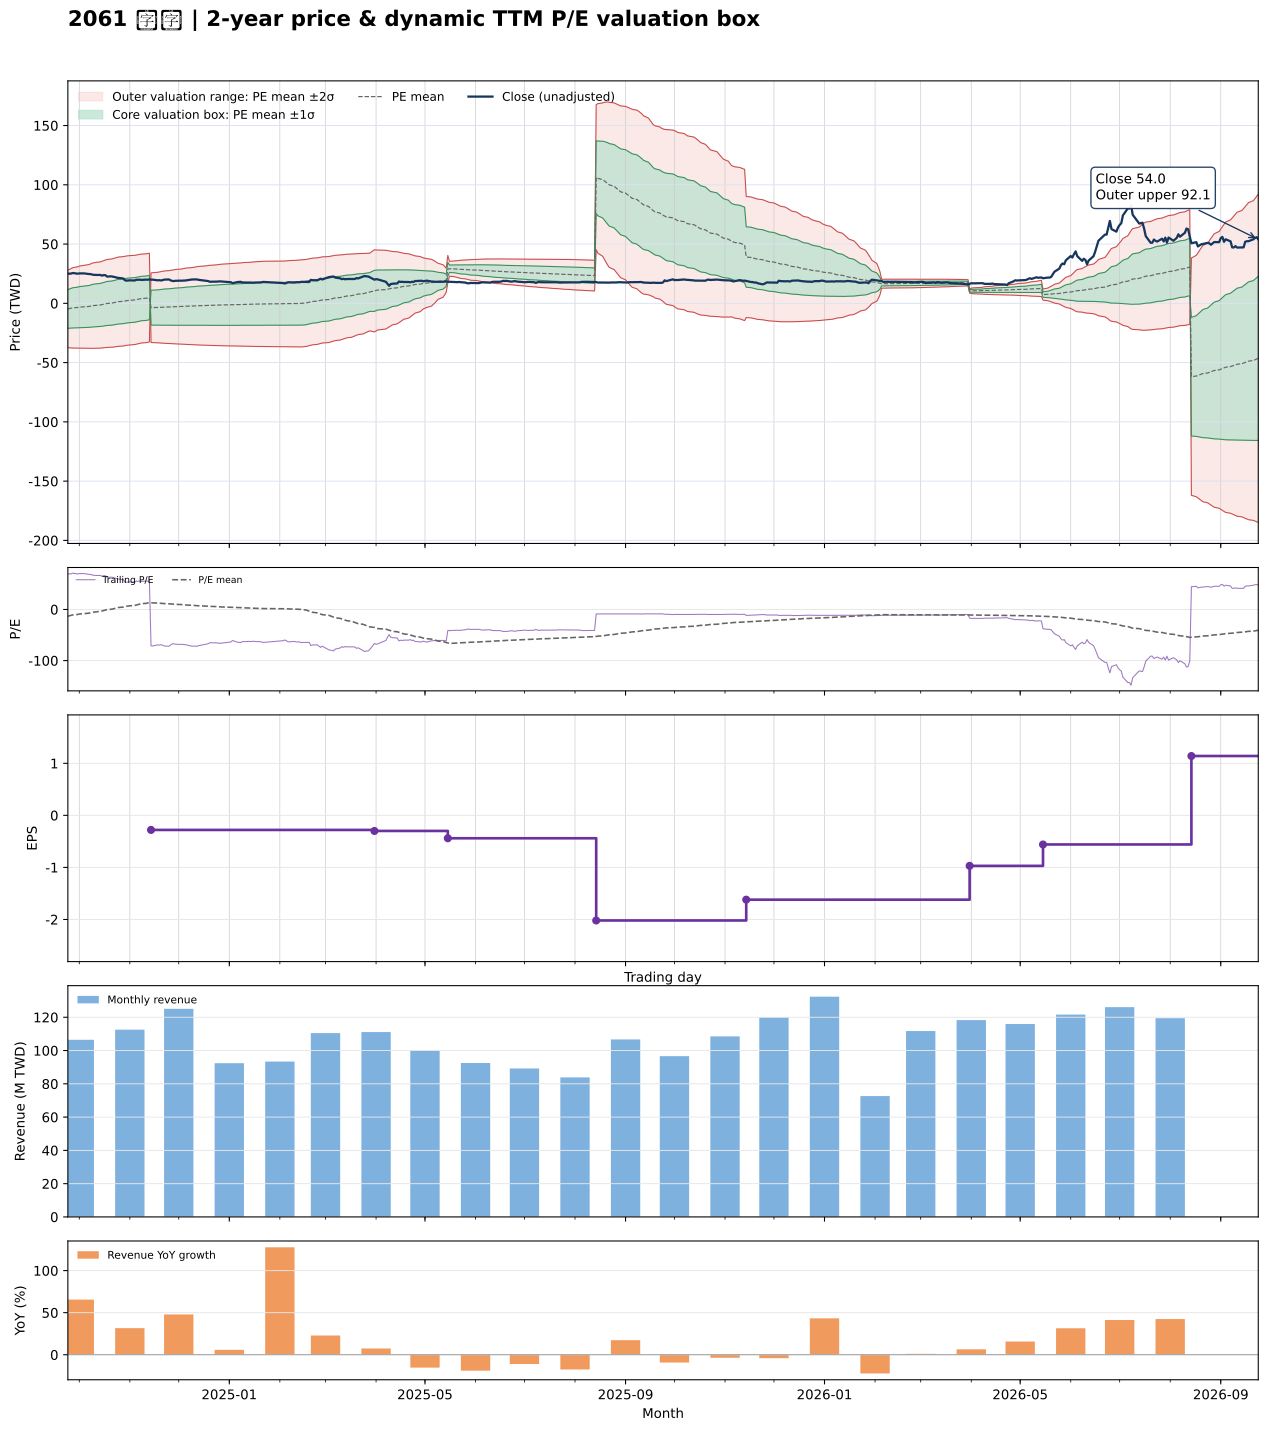

The data file committed next to this chart (first rows):
date, close, available_date, period_end, ttm_eps, pe, pe_mean, pe_std, price_m2, price_m1, price_mean, price_p1, price_p2, forward_eps, forward_pe, forward_pe_mean, forward_pe_std, forward_price_m2, forward_price_m1, forward_price_mean, forward_price_p1, forward_price_p2
2024-09-24, 25, 2024-08-14, 2024-06-30, 0.36, 69.44, -13.15, 45.34, -37.38, -21.06, -4.732, 11.59, 27.91, , , , , , , , , 
2024-09-25, 25.1, 2024-08-14, 2024-06-30, 0.36, 69.72, -12.31, 45.94, -37.51, -20.97, -4.432, 12.11, 28.65, , , , , , , , , 
2024-09-26, 25.1, 2024-08-14, 2024-06-30, 0.36, 69.72, -11.48, 46.51, -37.62, -20.88, -4.132, 12.61, 29.36, , , , , , , , , 
2024-09-27, 25.6, 2024-08-14, 2024-06-30, 0.36, 71.11, -10.63, 47.09, -37.73, -20.78, -3.827, 13.12, 30.08, , , , , , , , , 
2024-09-30, 25, 2024-08-14, 2024-06-30, 0.36, 69.44, -9.803, 47.62, -37.81, -20.67, -3.529, 13.61, 30.75, , , , , , , , , 
2024-10-01, 25.25, 2024-08-14, 2024-06-30, 0.36, 70.14, -8.958, 48.13, -37.88, -20.55, -3.225, 14.1, 31.43, , , , , , , , , 
2024-10-04, 25.25, 2024-08-14, 2024-06-30, 0.36, 70.14, -8.118, 48.62, -37.93, -20.43, -2.922, 14.58, 32.09, , , , , , , , , 
2024-10-07, 24.7, 2024-08-14, 2024-06-30, 0.36, 68.61, -7.292, 49.08, -37.96, -20.29, -2.625, 15.04, 32.71, , , , , , , , , 
2024-10-08, 24.7, 2024-08-14, 2024-06-30, 0.36, 68.61, -6.46, 49.52, -37.98, -20.15, -2.326, 15.5, 33.33, , , , , , , , , 
2024-10-09, 24.2, 2024-08-14, 2024-06-30, 0.36, 67.22, -5.615, 49.9, -37.95, -19.99, -2.021, 15.94, 33.91, , , , , , , , , 
2024-10-11, 23.95, 2024-08-14, 2024-06-30, 0.36, 66.53, -4.746, 50.24, -37.88, -19.8, -1.709, 16.38, 34.47, , , , , , , , , 
2024-10-14, 23.95, 2024-08-14, 2024-06-30, 0.36, 66.53, -3.847, 50.55, -37.78, -19.58, -1.385, 16.81, 35.01, , , , , , , , , 
2024-10-15, 23.35, 2024-08-14, 2024-06-30, 0.36, 64.86, -2.93, 50.79, -37.62, -19.34, -1.055, 17.23, 35.51, , , , , , , , , 
2024-10-16, 23.85, 2024-08-14, 2024-06-30, 0.36, 66.25, -2.038, 51.06, -37.5, -19.11, -0.7335, 17.65, 36.03, , , , , , , , , 
2024-10-17, 23.75, 2024-08-14, 2024-06-30, 0.36, 65.97, -1.148, 51.31, -37.35, -18.88, -0.4131, 18.06, 36.53, , , , , , , , , 
2024-10-18, 22.6, 2024-08-14, 2024-06-30, 0.36, 62.78, -0.308, 51.52, -37.21, -18.66, -0.1109, 18.44, 36.99, , , , , , , , , 
2024-10-21, 22.75, 2024-08-14, 2024-06-30, 0.36, 63.19, 0.538, 51.73, -37.05, -18.43, 0.1937, 18.82, 37.44, , , , , , , , , 
2024-10-22, 22.3, 2024-08-14, 2024-06-30, 0.36, 61.94, 1.354, 51.92, -36.89, -18.2, 0.4876, 19.18, 37.87, , , , , , , , , 
2024-10-23, 22.15, 2024-08-14, 2024-06-30, 0.36, 61.53, 2.197, 52.07, -36.7, -17.95, 0.7908, 19.54, 38.28, , , , , , , , , 
2024-10-24, 21.65, 2024-08-14, 2024-06-30, 0.36, 60.14, 3.021, 52.2, -36.49, -17.7, 1.088, 19.88, 38.67, , , , , , , , , 
2024-10-25, 21.5, 2024-08-14, 2024-06-30, 0.36, 59.72, 3.843, 52.31, -36.28, -17.45, 1.383, 20.21, 39.04, , , , , , , , , 
2024-10-28, 20.95, 2024-08-14, 2024-06-30, 0.36, 58.19, 4.684, 52.36, -36.01, -17.16, 1.686, 20.54, 39.39, , , , , , , , , 
2024-10-29, 19.45, 2024-08-14, 2024-06-30, 0.36, 54.03, 5.497, 52.37, -35.72, -16.87, 1.979, 20.83, 39.68, , , , , , , , , 
2024-10-30, 19.15, 2024-08-14, 2024-06-30, 0.36, 53.19, 6.292, 52.36, -35.43, -16.58, 2.265, 21.11, 39.96, , , , , , , , , 
2024-11-01, 19.4, 2024-08-14, 2024-06-30, 0.36, 53.89, 7.116, 52.32, -35.11, -16.28, 2.562, 21.4, 40.23, , , , , , , , , 
2024-11-04, 19.25, 2024-08-14, 2024-06-30, 0.36, 53.47, 7.927, 52.28, -34.79, -15.97, 2.854, 21.67, 40.5, , , , , , , , , 
2024-11-05, 19.9, 2024-08-14, 2024-06-30, 0.36, 55.28, 8.718, 52.27, -34.5, -15.68, 3.138, 21.96, 40.78, , , , , , , , , 
2024-11-06, 19.85, 2024-08-14, 2024-06-30, 0.36, 55.14, 9.54, 52.22, -34.16, -15.37, 3.434, 22.23, 41.03, , , , , , , , , 
2024-11-07, 20, 2024-08-14, 2024-06-30, 0.36, 55.56, 10.38, 52.15, -33.81, -15.04, 3.735, 22.51, 41.28, , , , , , , , , 
2024-11-08, 19.75, 2024-08-14, 2024-06-30, 0.36, 54.86, 11.2, 52.07, -33.46, -14.71, 4.03, 22.77, 41.52, , , , , , , , , 
2024-11-11, 20, 2024-08-14, 2024-06-30, 0.36, 55.56, 11.97, 52.03, -33.15, -14.42, 4.308, 23.04, 41.77, , , , , , , , , 
2024-11-12, 19.9, 2024-08-14, 2024-06-30, 0.36, 55.28, 12.73, 51.99, -32.85, -14.13, 4.583, 23.3, 42.01, , , , , , , , , 
2024-11-13, 20.25, 2024-08-14, 2024-06-30, 0.36, 56.25, 13.5, 51.94, -32.54, -13.84, 4.861, 23.56, 42.26, , , , , , , , , 
2024-11-14, 19.9, 2024-11-14, 2024-09-30, -0.28, -71.07, 13.22, 52.31, 25.6, 10.95, -3.7, -18.35, -33, , , , , , , , , 
2024-11-15, 20, 2024-11-14, 2024-09-30, -0.28, -71.43, 12.93, 52.69, 25.89, 11.13, -3.619, -18.37, -33.12, , , , , , , , , 
2024-11-18, 19.4, 2024-11-14, 2024-09-30, -0.28, -69.29, 12.65, 53.03, 26.16, 11.31, -3.542, -18.39, -33.24, , , , , , , , , 
2024-11-19, 19.55, 2024-11-14, 2024-09-30, -0.28, -69.82, 12.35, 53.39, 26.44, 11.49, -3.459, -18.41, -33.36, , , , , , , , , 
2024-11-20, 19.3, 2024-11-14, 2024-09-30, -0.28, -68.93, 12.07, 53.74, 26.71, 11.67, -3.38, -18.43, -33.47, , , , , , , , , 
2024-11-21, 19.5, 2024-11-14, 2024-09-30, -0.28, -69.64, 11.78, 54.09, 26.99, 11.85, -3.298, -18.44, -33.59, , , , , , , , , 
2024-11-22, 20, 2024-11-14, 2024-09-30, -0.28, -71.43, 11.48, 54.45, 27.28, 12.03, -3.214, -18.46, -33.71, , , , , , , , , 
2024-11-25, 20.15, 2024-11-14, 2024-09-30, -0.28, -71.96, 11.18, 54.81, 27.57, 12.22, -3.129, -18.48, -33.83, , , , , , , , , 
2024-11-26, 19.4, 2024-11-14, 2024-09-30, -0.28, -69.29, 10.89, 55.14, 27.83, 12.39, -3.051, -18.49, -33.93, , , , , , , , , 
2024-11-27, 18.9, 2024-11-14, 2024-09-30, -0.28, -67.5, 10.63, 55.44, 28.07, 12.55, -2.976, -18.5, -34.02, , , , , , , , , 
2024-11-28, 18.8, 2024-11-14, 2024-09-30, -0.28, -67.14, 10.36, 55.74, 28.31, 12.71, -2.902, -18.51, -34.12, , , , , , , , , 
2024-11-29, 19, 2024-11-14, 2024-09-30, -0.28, -67.86, 10.09, 56.05, 28.56, 12.87, -2.824, -18.52, -34.21, , , , , , , , , 
2024-12-02, 19.15, 2024-11-14, 2024-09-30, -0.28, -68.39, 9.791, 56.37, 28.82, 13.04, -2.742, -18.52, -34.31, , , , , , , , , 
2024-12-03, 19.05, 2024-11-14, 2024-09-30, -0.28, -68.04, 9.496, 56.68, 29.08, 13.21, -2.659, -18.53, -34.4, , , , , , , , , 
2024-12-04, 19.25, 2024-11-14, 2024-09-30, -0.28, -68.75, 9.207, 57, 29.34, 13.38, -2.578, -18.54, -34.5, , , , , , , , , 
2024-12-05, 19.25, 2024-11-14, 2024-09-30, -0.28, -68.75, 8.923, 57.3, 29.59, 13.55, -2.498, -18.54, -34.59, , , , , , , , , 
2024-12-06, 19.45, 2024-11-14, 2024-09-30, -0.28, -69.46, 8.639, 57.61, 29.84, 13.71, -2.419, -18.55, -34.68, , , , , , , , , 
2024-12-09, 20.1, 2024-11-14, 2024-09-30, -0.28, -71.79, 8.329, 57.94, 30.11, 13.89, -2.332, -18.56, -34.78, , , , , , , , , 
2024-12-10, 20.1, 2024-11-14, 2024-09-30, -0.28, -71.79, 8.028, 58.26, 30.38, 14.07, -2.248, -18.56, -34.87, , , , , , , , , 
2024-12-11, 20.1, 2024-11-14, 2024-09-30, -0.28, -71.79, 7.749, 58.57, 30.63, 14.23, -2.17, -18.57, -34.97, , , , , , , , , 
2024-12-12, 20.2, 2024-11-14, 2024-09-30, -0.28, -72.14, 7.479, 58.86, 30.87, 14.39, -2.094, -18.58, -35.06, , , , , , , , , 
2024-12-13, 19.85, 2024-11-14, 2024-09-30, -0.28, -70.89, 7.204, 59.15, 31.11, 14.54, -2.017, -18.58, -35.14, , , , , , , , , 
2024-12-16, 19.3, 2024-11-14, 2024-09-30, -0.28, -68.93, 6.955, 59.41, 31.32, 14.69, -1.947, -18.58, -35.22, , , , , , , , , 
2024-12-17, 19.1, 2024-11-14, 2024-09-30, -0.28, -68.21, 6.743, 59.63, 31.51, 14.81, -1.888, -18.59, -35.28, , , , , , , , , 
2024-12-18, 19, 2024-11-14, 2024-09-30, -0.28, -67.86, 6.522, 59.86, 31.7, 14.94, -1.826, -18.59, -35.35, , , , , , , , , 
2024-12-19, 18.8, 2024-11-14, 2024-09-30, -0.28, -67.14, 6.29, 60.09, 31.89, 15.07, -1.761, -18.59, -35.41, , , , , , , , , 
2024-12-20, 18.2, 2024-11-14, 2024-09-30, -0.28, -65, 6.08, 60.3, 32.07, 15.18, -1.702, -18.59, -35.47, , , , , , , , , 
... 427 more rows
